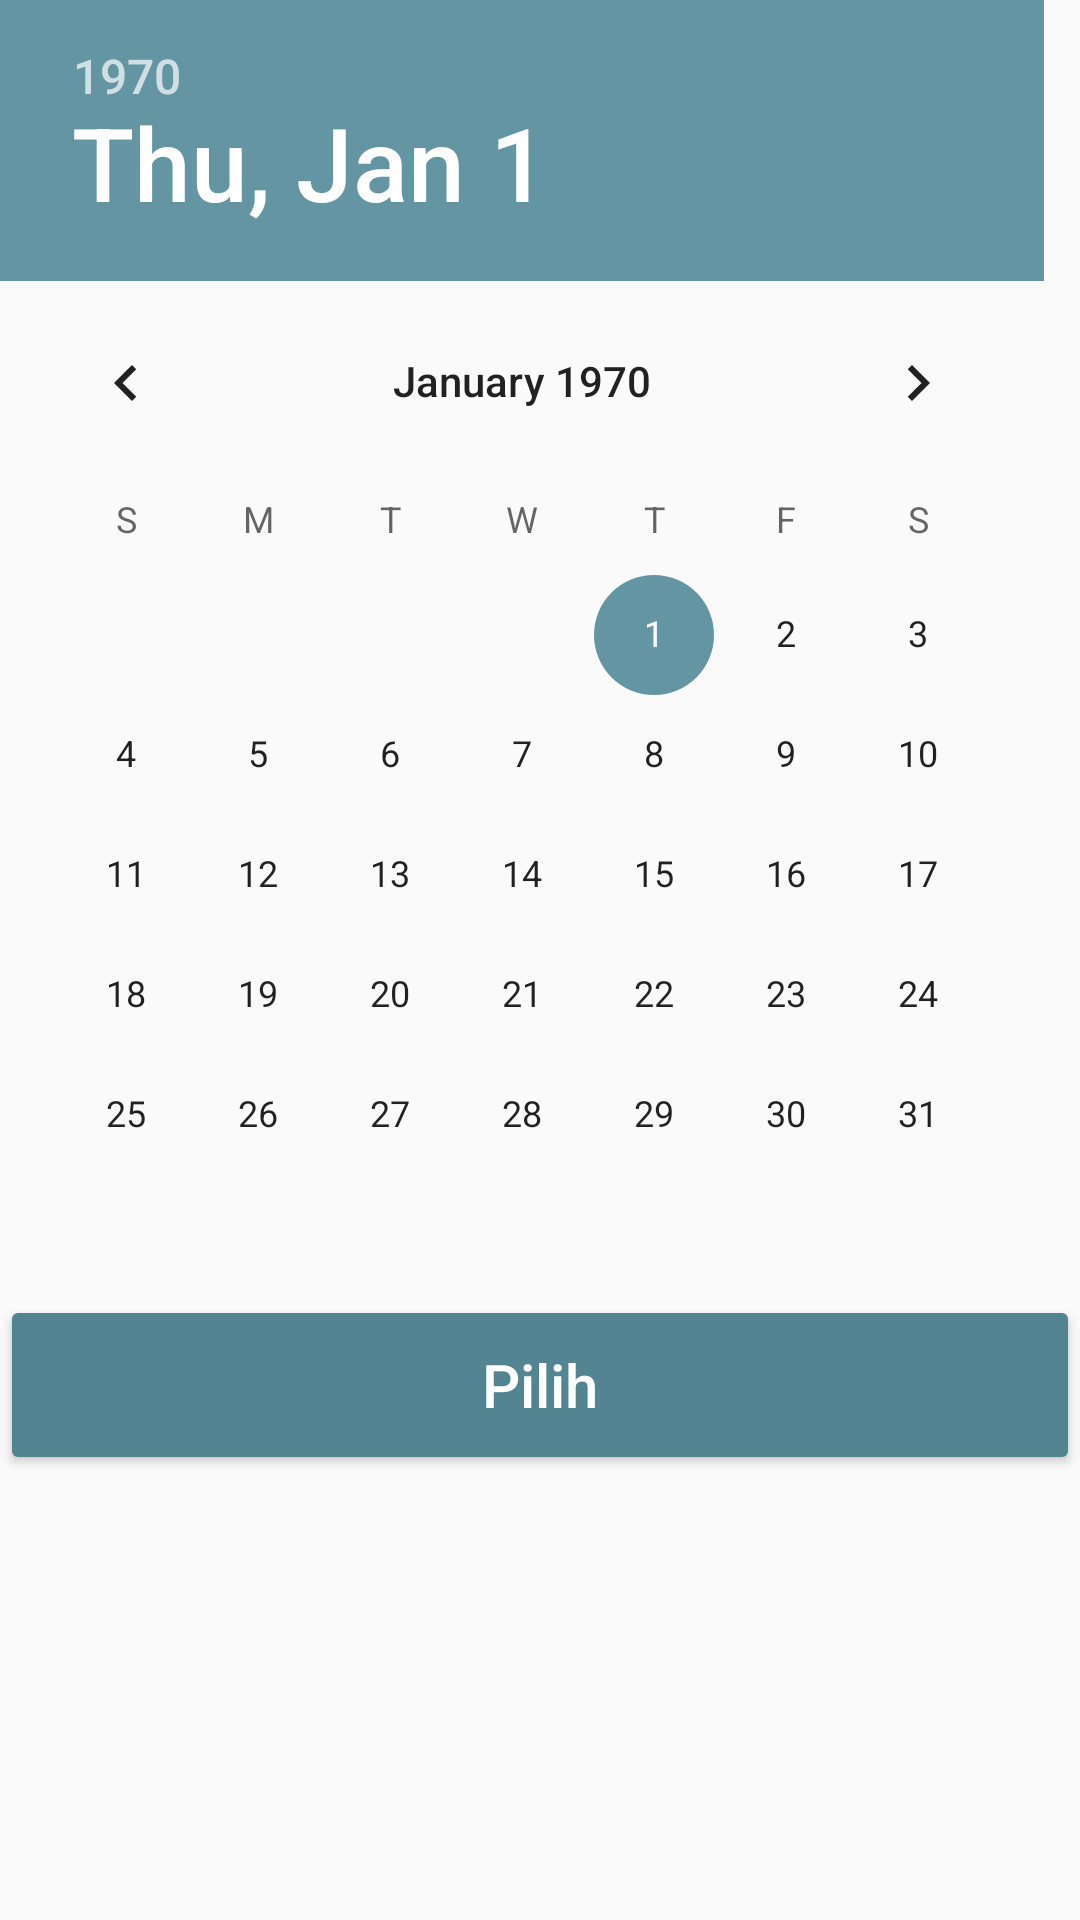

Layout XML and referenced resources for this Android screen:
<!-- AndroidManifest.xml: application theme AppTheme -->
<!-- res/layout/dialog_date_picker.xml -->
<?xml version="1.0" encoding="utf-8"?>
<LinearLayout
    xmlns:android="http://schemas.android.com/apk/res/android"
    xmlns:tools="http://schemas.android.com/tools"
    android:orientation="vertical"
    android:layout_width="match_parent"
    android:layout_height="wrap_content">

    <DatePicker
        android:id="@+id/datePicker"
        android:layout_width="wrap_content"
        android:layout_height="wrap_content"
        android:headerBackground="@color/colorPrimary"
        android:calendarViewShown="true"
        android:datePickerMode="calendar"
        android:spinnersShown="false"
        tools:targetApi="lollipop" />

    <Button
        android:id="@+id/datePickerBtnSetDate"
        android:layout_width="match_parent"
        android:layout_height="60dp"
        android:theme="@style/PrimaryButton"
        android:text="Pilih"
        android:textSize="20sp"
        android:textAllCaps="false"/>

</LinearLayout>
<!-- resources referenced by this layout -->
<resources>
  <color name="colorPrimary">#6395a3</color>
  <style name="PrimaryButton" parent="Widget.AppCompat.Button.Colored">
          <item name="android:textColor">@android:color/white</item>
          <item name="colorButtonNormal">@color/colorPrimaryDark</item>
      </style>
  <style name="AppTheme" parent="Theme.AppCompat.Light.DarkActionBar">
          
          <item name="colorPrimary">@color/colorPrimary</item>
          <item name="colorPrimaryDark">@color/colorPrimaryDark</item>
          <item name="colorAccent">@color/colorAccent</item>
      </style>
  <color name="colorPrimaryDark">#528491</color>
  <color name="colorAccent">#6395a3</color>
</resources>
